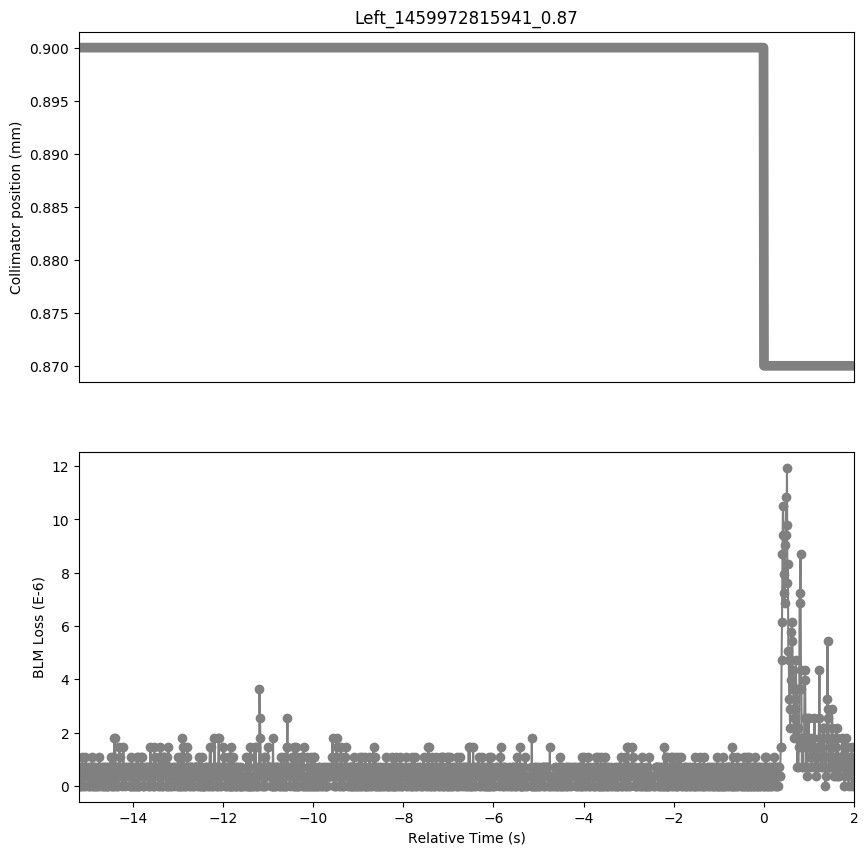

Values plotted in this chart, from the file beside it:
Timestamp, position, BLMTI.06L7.B1E10_TCP.C6L7.B1
1459972800760, 0.9, 0.0
1459972800770, 0.9, 3.6200000000000004e-07
1459972800780, 0.9, 0.0
1459972800790, 0.9, 3.6200000000000004e-07
1459972800800, 0.9, 7.240000000000001e-07
1459972800810, 0.9, 0.0
1459972800820, 0.9, 1.0859999999999999e-06
1459972800830, 0.9, 0.0
1459972800840, 0.9, 7.240000000000001e-07
1459972800850, 0.9, 3.6200000000000004e-07
1459972800860, 0.9, 7.240000000000001e-07
1459972800870, 0.9, 0.0
1459972800880, 0.9, 7.240000000000001e-07
1459972800890, 0.9, 0.0
1459972800900, 0.9, 1.0859999999999999e-06
1459972800910, 0.9, 3.6200000000000004e-07
1459972800920, 0.9, 3.6200000000000004e-07
1459972800930, 0.9, 7.240000000000001e-07
1459972800940, 0.9, 3.6200000000000004e-07
1459972800950, 0.9, 3.6200000000000004e-07
1459972800960, 0.9, 0.0
1459972800970, 0.9, 7.240000000000001e-07
1459972800980, 0.9, 0.0
1459972800990, 0.9, 3.6200000000000004e-07
1459972801000, 0.9, 0.0
1459972801010, 0.9, 3.6200000000000004e-07
1459972801020, 0.9, 3.6200000000000004e-07
1459972801030, 0.9, 3.6200000000000004e-07
1459972801040, 0.9, 1.0859999999999999e-06
1459972801050, 0.9, 0.0
1459972801060, 0.9, 7.240000000000001e-07
1459972801070, 0.9, 0.0
1459972801080, 0.9, 7.240000000000001e-07
1459972801090, 0.9, 0.0
1459972801100, 0.9, 7.240000000000001e-07
1459972801110, 0.9, 0.0
1459972801120, 0.9, 3.6200000000000004e-07
1459972801130, 0.9, 0.0
1459972801140, 0.9, 3.6200000000000004e-07
1459972801150, 0.9, 0.0
1459972801160, 0.9, 7.240000000000001e-07
1459972801170, 0.9, 3.6200000000000004e-07
1459972801180, 0.9, 0.0
1459972801190, 0.9, 3.6200000000000004e-07
1459972801200, 0.9, 3.6200000000000004e-07
1459972801210, 0.9, 1.0859999999999999e-06
1459972801220, 0.9, 0.0
1459972801230, 0.9, 3.6200000000000004e-07
1459972801240, 0.9, 7.240000000000001e-07
1459972801250, 0.9, 3.6200000000000004e-07
1459972801260, 0.9, 3.6200000000000004e-07
1459972801270, 0.9, 0.0
1459972801280, 0.9, 3.6200000000000004e-07
1459972801290, 0.9, 0.0
1459972801300, 0.9, 7.240000000000001e-07
1459972801310, 0.9, 0.0
1459972801320, 0.9, 7.240000000000001e-07
1459972801330, 0.9, 0.0
1459972801340, 0.9, 7.240000000000001e-07
1459972801350, 0.9, 3.6200000000000004e-07
... 1,660 more rows
